The GitHub repository RuikeYuan/partvision contains a labelled image folder "images" with 9 categories: alternator, brake disc, headlight left, headlight right, side mirror left, side mirror right, taillight left, taillight right, wheel rim. Examples follow, each with its label.

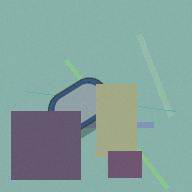
Label: side mirror right

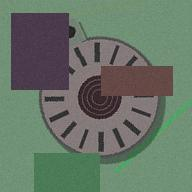
Label: alternator

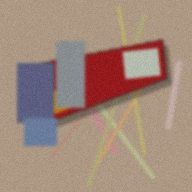
Label: taillight left

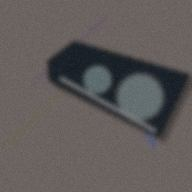
Label: headlight right

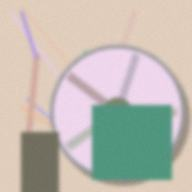
Label: wheel rim

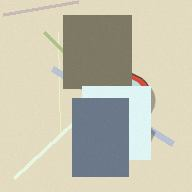
Label: side mirror left
